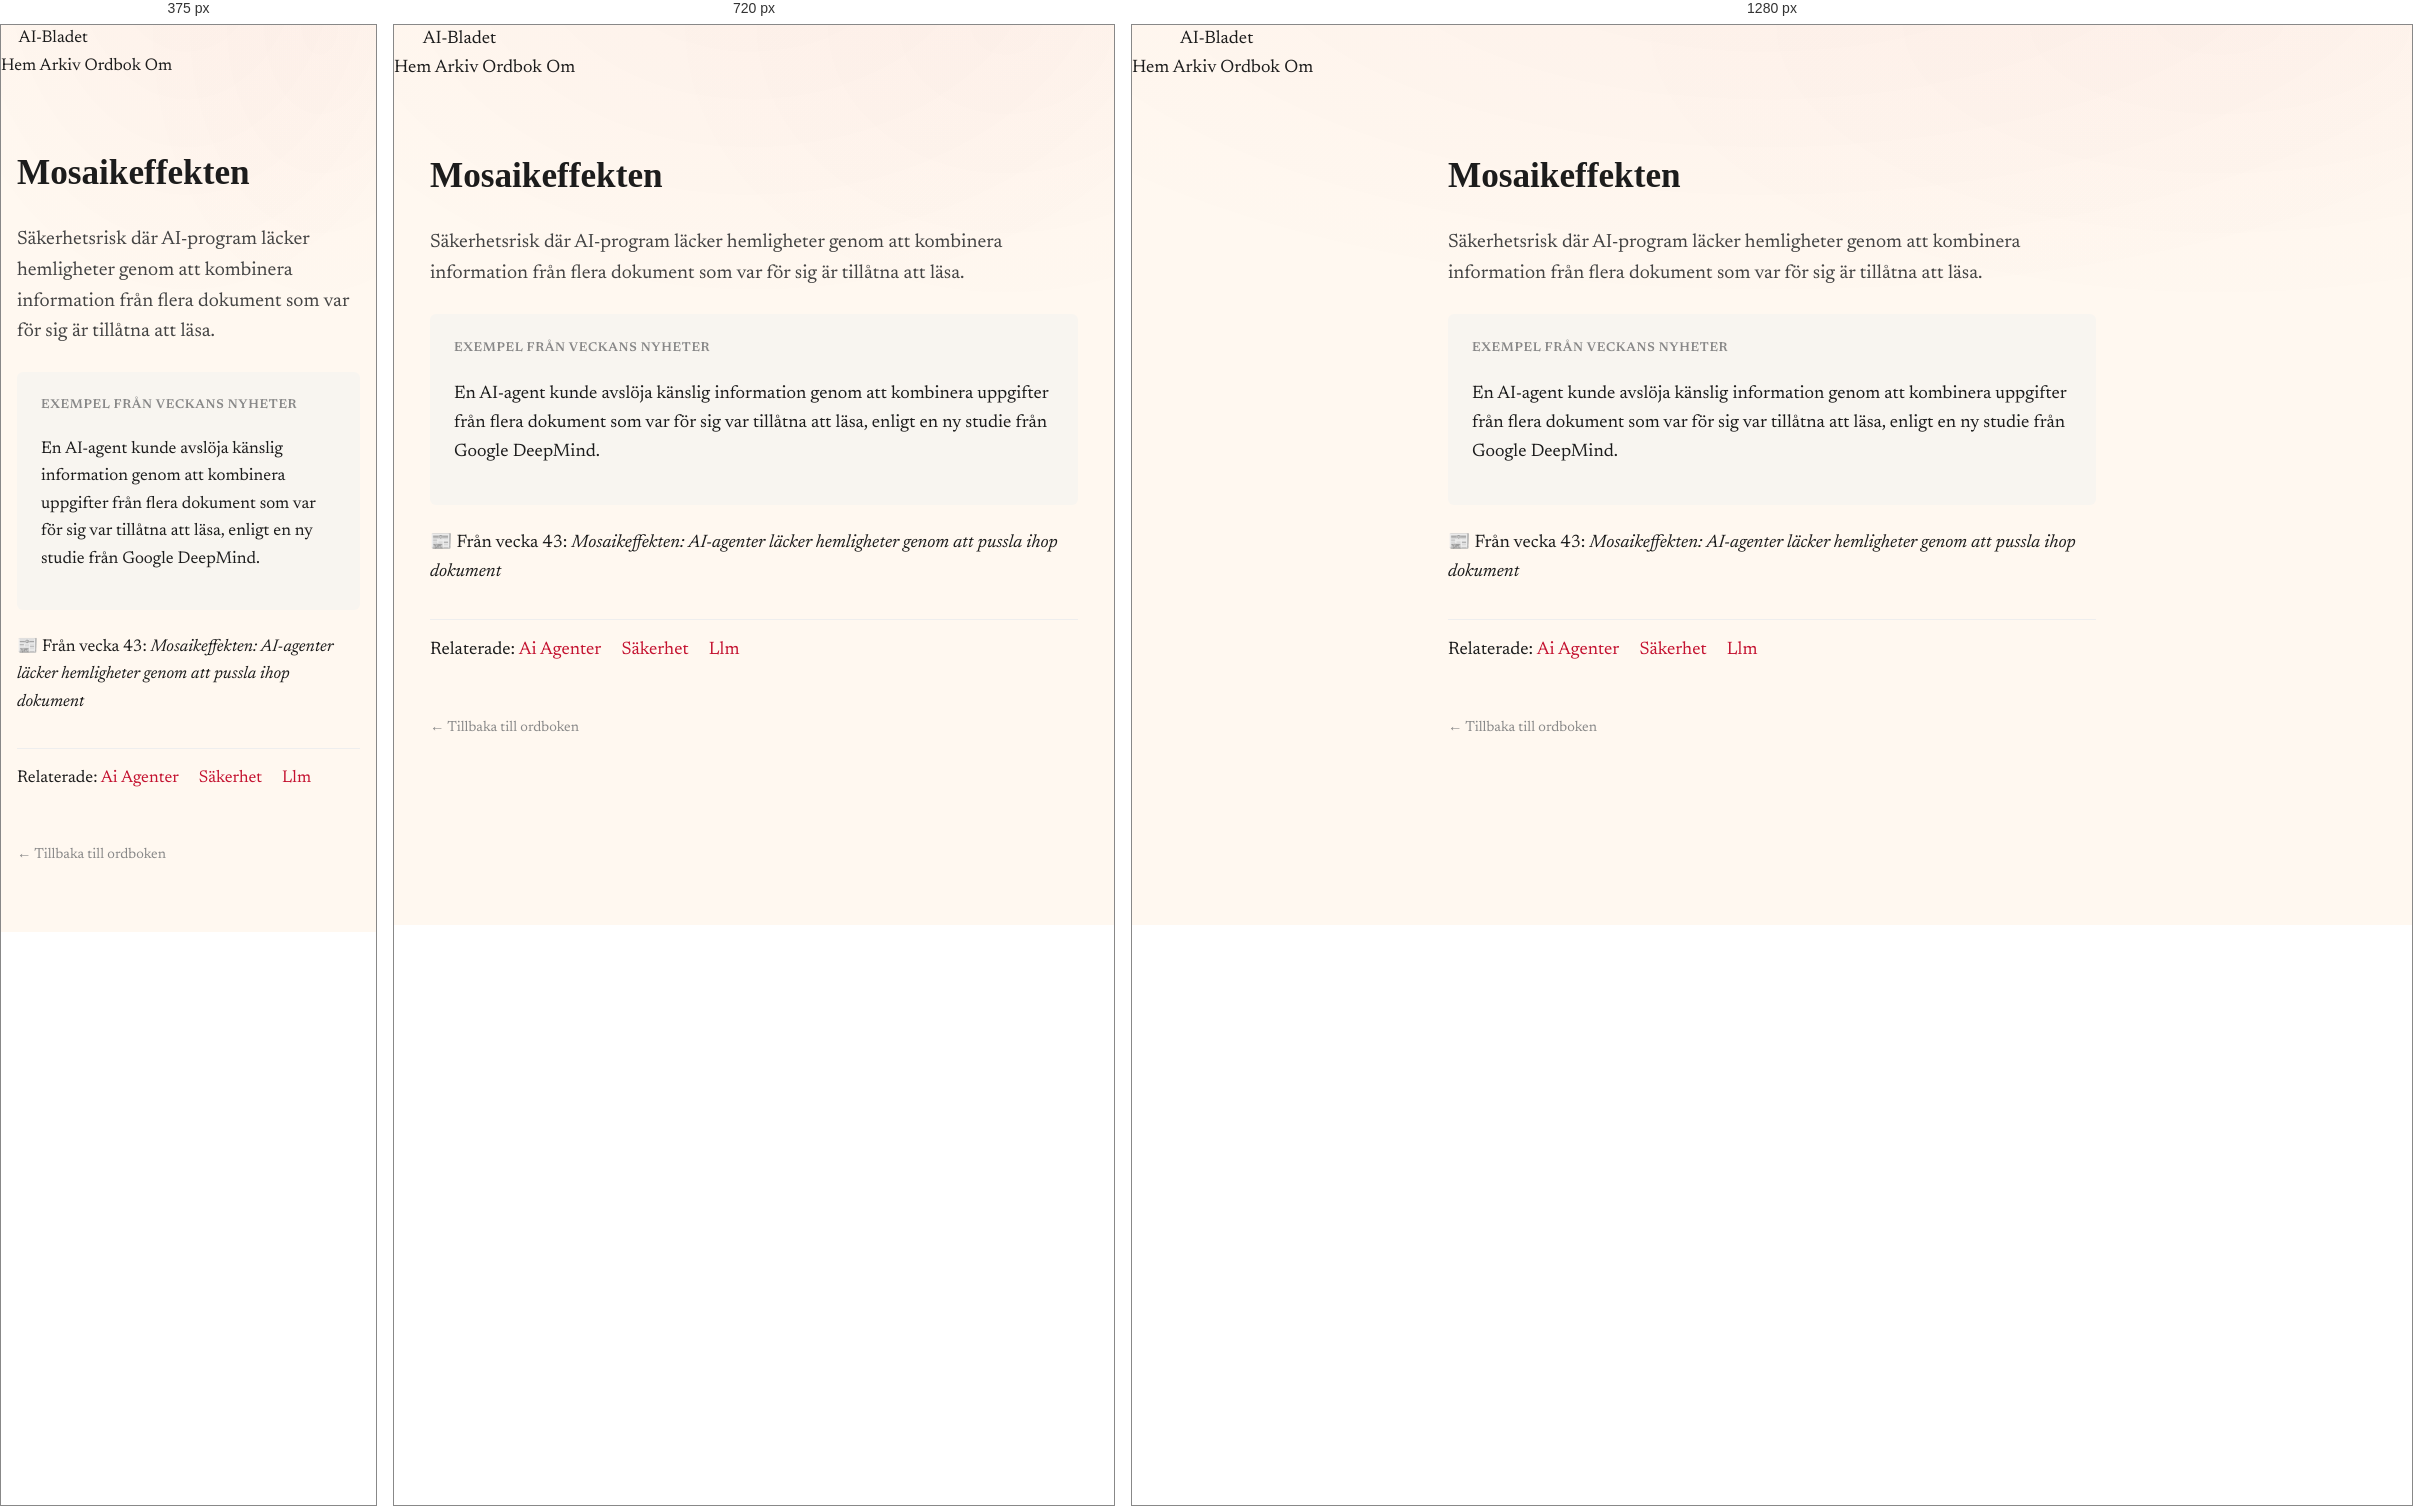
Rendered at 375 px, 720 px and 1280 px, left to right.

<!-- file: mosaikeffekten.html -->
<!DOCTYPE html>
<html lang="sv">
<head>
    <meta charset="UTF-8">
    <meta name="viewport" content="width=device-width, initial-scale=1.0">
    <title>Mosaikeffekten — AI-Bladets ordbok</title>
    <meta name="description" content="Säkerhetsrisk där AI-program läcker hemligheter genom att kombinera information från flera dokument som var för sig är tillåtna att läsa.">
    <link rel="canonical" href="https://ai-bladet.pages.dev/ordbok/mosaikeffekten">
    <link rel="stylesheet" href="/static/style.css">
    <style>
        .glossary-term { max-width: 680px; margin: 4rem auto; padding: 0 1rem; }
        .glossary-term h1 { font-family: 'Fraunces', serif; font-size: 2.2rem; margin-bottom: 0.5rem; }
        .glossary-term .definition { font-size: 1.2rem; line-height: 1.6; color: #444; margin: 1.5rem 0; }
        .glossary-term .example { background: #f8f5f0; padding: 1.2rem 1.5rem; border-radius: 6px; margin: 1.5rem 0; }
        .glossary-term .example-label { font-weight: 600; font-size: 0.8rem; text-transform: uppercase; letter-spacing: 0.05em; color: #888; }
        .glossary-term .related { margin-top: 2rem; padding-top: 1rem; border-top: 1px solid #eee; }
        .glossary-term .related a { color: #c41230; text-decoration: none; margin-right: 1rem; }
        .glossary-back { margin-top: 3rem; }
        .glossary-back a { color: #888; text-decoration: none; font-size: 0.9rem; }
    </style>
</head>
<body>
    <nav class="site-nav">
        <a href="/" class="masthead">AI-Bladet</a>
        <div class="nav-links">
            <a href="/">Hem</a>
            <a href="/arkiv">Arkiv</a>
            <a href="/ordbok">Ordbok</a>
            <a href="/om">Om</a>
        </div>
    </nav>
    <main>
        <article class="glossary-term">
            <h1>Mosaikeffekten</h1>
            <p class="definition">Säkerhetsrisk där AI-program läcker hemligheter genom att kombinera information från flera dokument som var för sig är tillåtna att läsa.</p>
            <div class="example"><span class="example-label">Exempel från veckans nyheter</span><p>En AI-agent kunde avslöja känslig information genom att kombinera uppgifter från flera dokument som var för sig var tillåtna att läsa, enligt en ny studie från Google DeepMind.</p></div>
            <p class="meta">📰 Från vecka 43: <em>Mosaikeffekten: AI-agenter läcker hemligheter genom att pussla ihop dokument</em></p>
            <div class="related">Relaterade: <a href="/ordbok/AI-agenter">Ai Agenter</a> <a href="/ordbok/säkerhet">Säkerhet</a> <a href="/ordbok/LLM">Llm</a></div>
            <div class="glossary-back"><a href="/ordbok">← Tillbaka till ordboken</a></div>
        </article>
    </main>
</body>
</html>

/* @media block from style.css */
@media (max-width: 880px) {
  .briefs-list { grid-template-columns: 1fr; }
  .previous-issues-grid { grid-template-columns: repeat(2, 1fr); }
  .related-stories-grid { grid-template-columns: 1fr; }
  .segment-desc { margin-left: 0; text-align: left; flex-basis: 100%; }
  .archive-grid { grid-template-columns: repeat(auto-fill, minmax(280px, 1fr)); }
}

/* @media block from style.css */
@media (max-width: 560px) {
  body { font-size: 17px; }
  .lead-figure { aspect-ratio: 16 / 10; }
  .masthead-tag { text-align: left; }
  .masthead-brand { align-items: flex-start; }
  .issue-card { grid-template-columns: 1fr; gap: 0.4rem; }
  .previous-issues-grid { grid-template-columns: 1fr; }
  .archive-grid { grid-template-columns: 1fr; }
  .lead-ingress::first-letter { initial-letter: 1; -webkit-initial-letter: 1; }
}